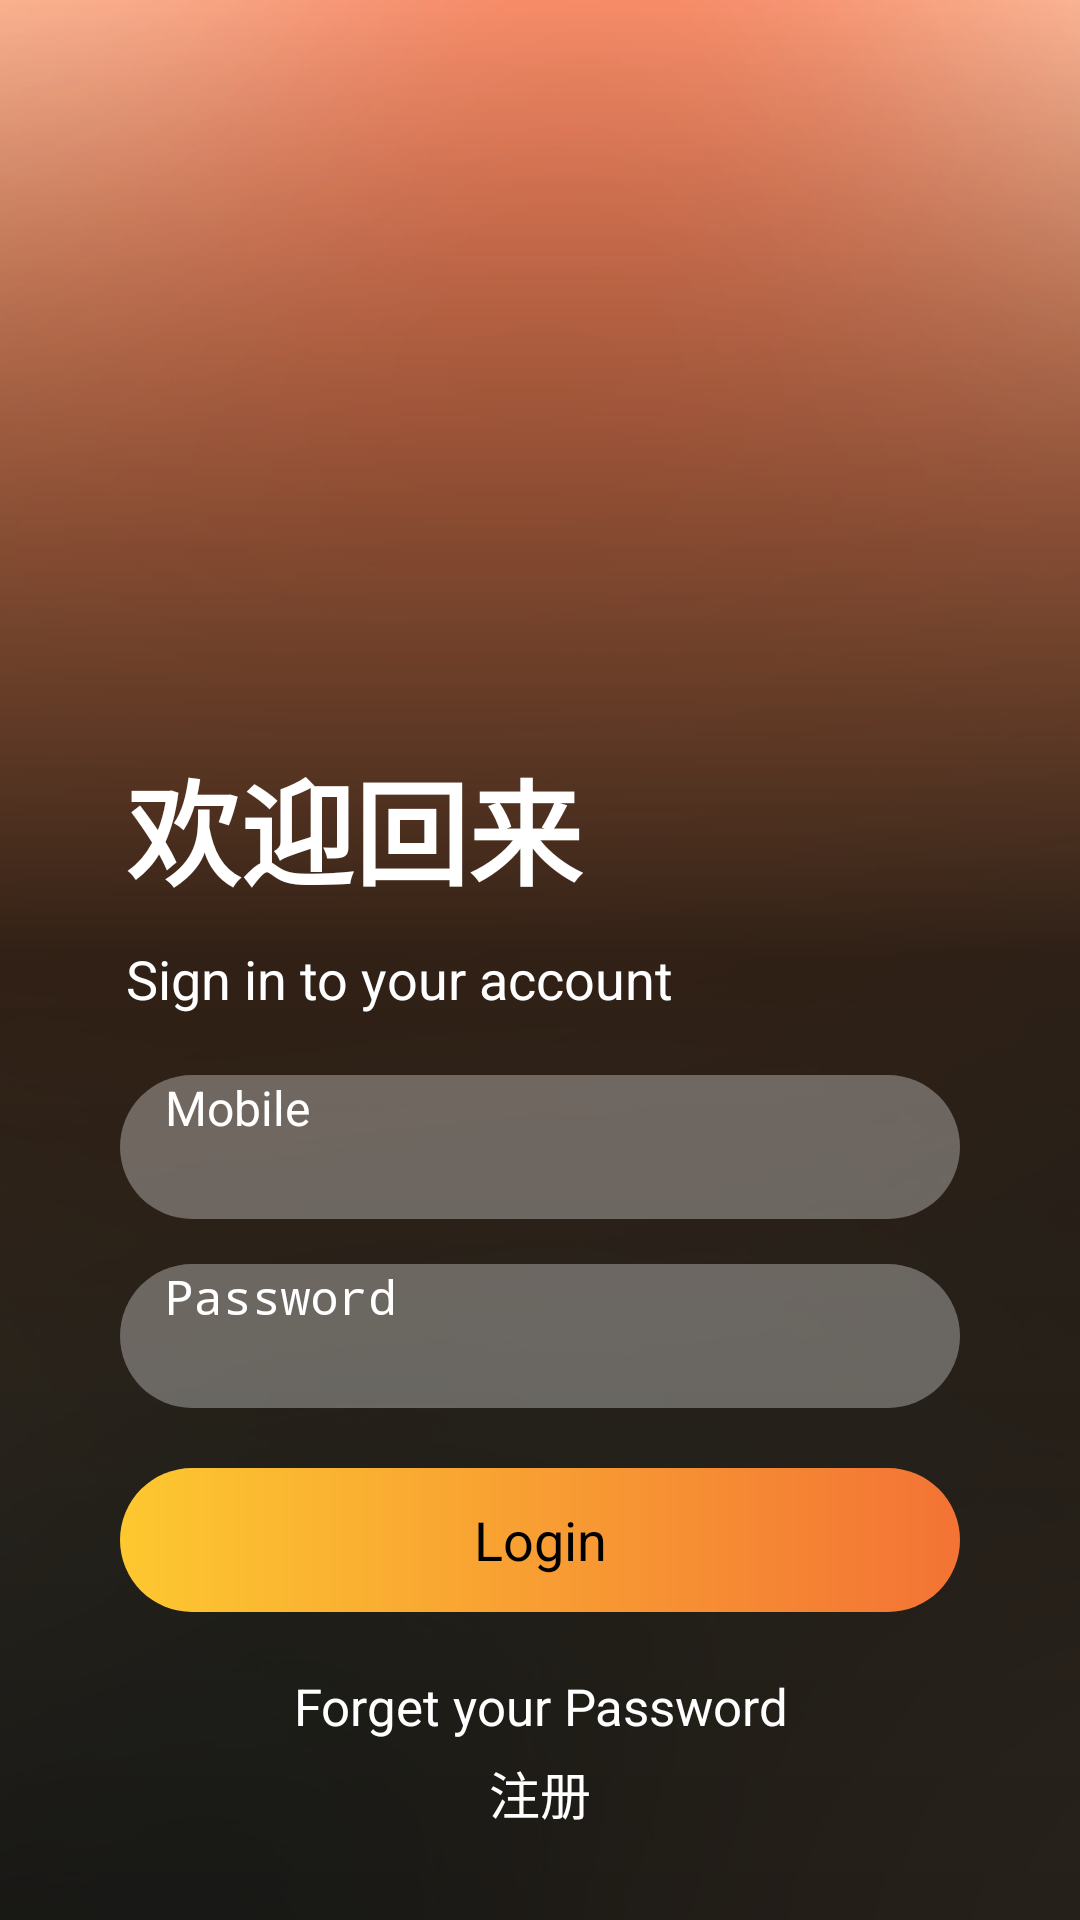

Here is an Android app screen rendered from its layout file. Give the layout XML and the strings, colors and styles it references.
<!-- AndroidManifest.xml: application theme Theme.Chat -->
<!-- res/layout/activity_login.xml -->
<?xml version="1.0" encoding="utf-8"?>

<androidx.constraintlayout.widget.ConstraintLayout xmlns:android="http://schemas.android.com/apk/res/android"
    xmlns:app="http://schemas.android.com/apk/res-auto"
    xmlns:tools="http://schemas.android.com/tools"
    android:layout_width="match_parent"
    android:layout_height="match_parent"
    tools:context=".LoginActivity">

    <ImageView
        android:layout_width="match_parent"
        android:layout_height="match_parent"
        android:contentDescription="@string/app_name"
        android:scaleType="centerCrop"
        android:src="@drawable/background_image"/>
    <View
        android:layout_width="match_parent"
        android:layout_height="match_parent"
        android:background="@drawable/background_for_sign_in_screen"/>

    <TextView
        android:layout_width="match_parent"
        android:layout_height="wrap_content"
        android:layout_marginBottom="60dp"
        android:gravity="center"
        android:text="@string/forget_your_password"
        android:textColor="@color/white"
        android:id="@+id/textForgetPassword"
        android:textSize="17sp"
        app:layout_constraintBottom_toBottomOf="parent" />

    <TextView
        android:id="@+id/turn_to_register_button"
        android:layout_width="match_parent"
        android:layout_height="wrap_content"
        android:text="@string/register"
        android:textSize="17sp"
        android:gravity="center"
        android:textColor="@color/white"
        app:layout_constraintTop_toBottomOf="@id/textForgetPassword"
        android:layout_marginTop="5dp"/>
    <TextView
        android:layout_width="match_parent"
        android:layout_height="48dp"
        android:id="@+id/buttonLogin"
        android:layout_marginStart="40dp"
        android:layout_marginEnd="40dp"
        android:gravity="center"
        android:layout_marginBottom="20dp"
        android:background="@drawable/background_for_sign_in_button"
        android:textAllCaps="false"
        android:textColor="@color/black"
        android:textSize="18sp"
        app:layout_constraintBottom_toTopOf="@+id/textForgetPassword"
        android:text="@string/login"/>
    <EditText
        android:layout_width="match_parent"
        android:layout_height="48dp"
        android:id="@+id/inputPassword"
        android:layout_marginBottom="20dp"
        android:layout_marginStart="40dp"
        android:layout_marginEnd="40dp"
        android:background="@drawable/background_for_input"
        android:imeOptions="actionDone"
        android:importantForAutofill="no"
        android:inputType="textPassword"
        android:paddingEnd="15dp"
        android:paddingStart="15dp"
        android:textColor="@color/white"
        android:textColorHint="@color/white"
        android:textSize="16sp"
        app:layout_constraintBottom_toTopOf="@id/buttonLogin"
        android:hint="@string/password"/>
    <EditText
        android:layout_width="match_parent"
        android:layout_height="48dp"
        android:id="@+id/inputMobile"
        android:layout_marginStart="40dp"
        android:layout_marginEnd="40dp"
        android:layout_marginBottom="15dp"
        android:background="@drawable/background_for_input"
        android:hint="@string/mobile"
        android:imeOptions="actionNext"
        android:importantForAutofill="no"
        android:inputType="number"
        android:paddingStart="15dp"
        android:paddingEnd="15dp"
        android:textColor="@color/white"
        android:textColorHint="@color/white"
        android:textSize="16sp"
        app:layout_constraintBottom_toTopOf="@id/inputPassword"/>
    <TextView
        android:id="@+id/textSignIn"
        android:layout_width="match_parent"
        android:layout_height="wrap_content"
        android:layout_marginStart="42dp"
        android:layout_marginEnd="42dp"
        android:layout_marginBottom="20dp"
        android:text="@string/sign_in_to_your_account"
        android:textColor="@color/white"
        android:textSize="18sp"
        app:layout_constraintBottom_toTopOf="@+id/inputMobile"/>
    <TextView
        android:id="@+id/textWelcome"
        android:layout_width="match_parent"
        android:layout_height="wrap_content"
        android:layout_marginStart="42dp"
        android:layout_marginEnd="42dp"
        android:layout_marginBottom="35dp"
        android:text="@string/welcome_back"
        android:textColor="@color/white"
        android:textSize="38sp"
        android:textStyle="bold"
        app:layout_constraintBottom_toBottomOf="@id/textSignIn"/>

</androidx.constraintlayout.widget.ConstraintLayout>
<!-- resources referenced by this layout -->
<resources>
  <color name="black">#FF000000</color>
  <color name="white">#FFFFFFFF</color>
  <!-- drawable background_for_input (drawable) -->
  <?xml version="1.0" encoding="utf-8"?>
  
  <shape xmlns:android="http://schemas.android.com/apk/res/android"
      android:shape="rectangle">
      <solid android:color="#50FFFFFF"/>
      <corners android:radius="50dp"/>
  </shape>
  <!-- drawable background_for_sign_in_button (drawable) -->
  <?xml version="1.0" encoding="utf-8"?>
  
  <shape xmlns:android="http://schemas.android.com/apk/res/android"
      android:shape="rectangle">
  
      <gradient
          android:angle="0"
          android:endColor="#F37335"
          android:startColor="#FDC830"/>
      <corners android:radius="50dp"/>
  
  </shape>
  <!-- drawable background_for_sign_in_screen (drawable) -->
  <?xml version="1.0" encoding="utf-8"?>
  
  <shape xmlns:android="http://schemas.android.com/apk/res/android"
      android:shape="rectangle">
      <gradient
          android:angle="90"
          android:centerColor="#CC000000"
          android:endColor="@android:color/transparent"
          android:startColor="#D6000000"/>
  </shape>
  <!-- drawable background_image: jpg bitmap (drawable, 37916 bytes) -->
  <string name="app_name">For Chat</string>
  <string name="forget_your_password">Forget your Password</string>
  <string name="login">Login</string>
  <string name="mobile">Mobile</string>
  <string name="password">Password</string>
  <string name="register">注册</string>
  <string name="sign_in_to_your_account">Sign in to your account</string>
  <string name="welcome_back">欢迎回来</string>
</resources>
